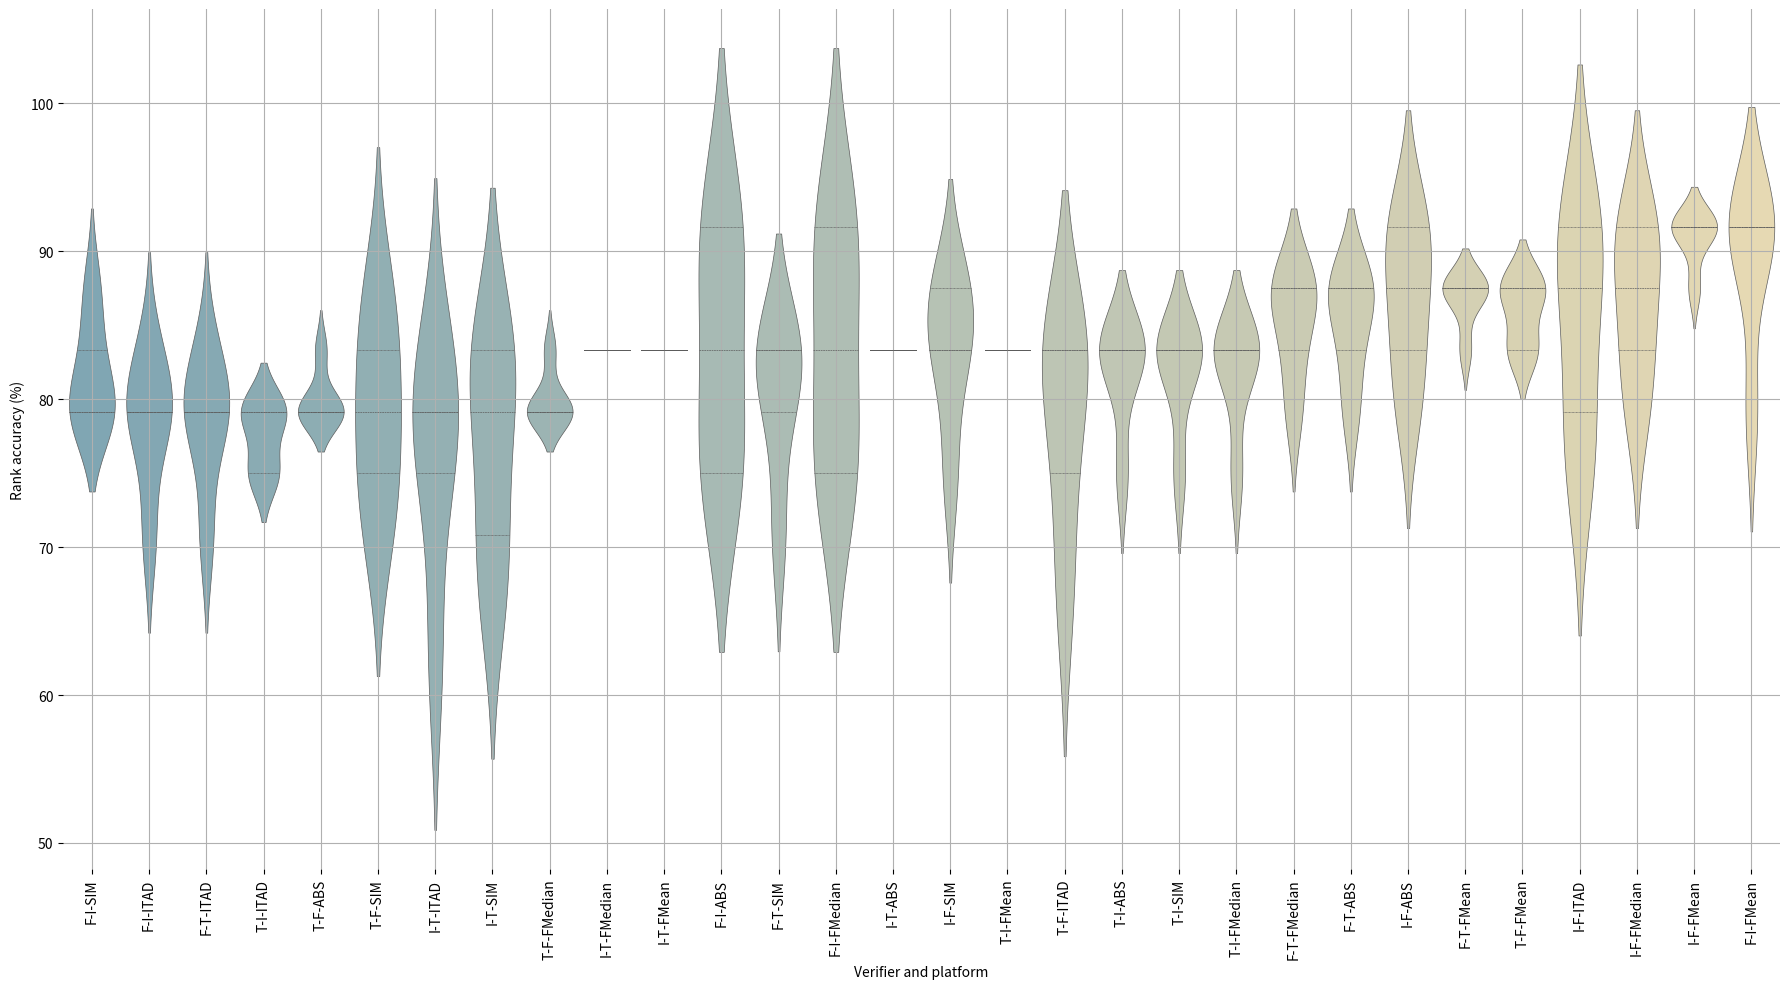

This figure's Python source:
import matplotlib.pyplot as plt
import seaborn as sns
import pandas as pd

# Given data
data = {
    "F-I-ABS": [0.75, 0.75, 0.833333, 0.916667, 0.916667],
    "F-I-SIM": [0.791667, 0.791667, 0.791667, 0.833333, 0.875],
    "F-I-ITAD": [0.708333, 0.791667, 0.791667, 0.791667, 0.833333],
    "F-I-FMean": [0.791667, 0.916667, 0.916667, 0.916667, 0.916667],
    "F-I-FMedian": [0.75, 0.75, 0.833333, 0.916667, 0.916667],
    "F-T-ABS": [0.791667, 0.833333, 0.875, 0.875, 0.875],
    "F-T-SIM": [0.708333, 0.791667, 0.833333, 0.833333, 0.833333],
    "F-T-ITAD": [0.708333, 0.791667, 0.791667, 0.791667, 0.833333],
    "F-T-FMean": [0.833333, 0.875, 0.875, 0.875, 0.875],
    "F-T-FMedian": [0.791667, 0.833333, 0.875, 0.875, 0.875],
    "I-F-ABS": [0.791667, 0.833333, 0.875, 0.916667, 0.916667],
    "I-F-SIM": [0.75, 0.833333, 0.833333, 0.875, 0.875],
    "I-F-ITAD": [0.75, 0.791667, 0.875, 0.916667, 0.916667],
    "I-F-FMean": [0.875, 0.916667, 0.916667, 0.916667, 0.916667],
    "I-F-FMedian": [0.791667, 0.833333, 0.875, 0.916667, 0.916667],
    "I-T-ABS": [0.833333, 0.833333, 0.833333, 0.833333, 0.833333],
    "I-T-SIM": [0.666667, 0.708333, 0.791667, 0.833333, 0.833333],
    "I-T-ITAD": [0.625, 0.75, 0.791667, 0.791667, 0.833333],
    "I-T-FMean": [0.833333, 0.833333, 0.833333, 0.833333, 0.833333],
    "I-T-FMedian": [0.833333, 0.833333, 0.833333, 0.833333, 0.833333],
    "T-F-ABS": [0.791667, 0.791667, 0.791667, 0.791667, 0.833333],
    "T-F-SIM": [0.708333, 0.75, 0.791667, 0.833333, 0.875],
    "T-F-ITAD": [0.666667, 0.75, 0.833333, 0.833333, 0.833333],
    "T-F-FMean": [0.833333, 0.833333, 0.875, 0.875, 0.875],
    "T-F-FMedian": [0.791667, 0.791667, 0.791667, 0.791667, 0.833333],
    "T-I-ABS": [0.75, 0.833333, 0.833333, 0.833333, 0.833333],
    "T-I-SIM": [0.75, 0.833333, 0.833333, 0.833333, 0.833333],
    "T-I-ITAD": [0.75, 0.75, 0.791667, 0.791667, 0.791667],
    "T-I-FMean": [0.833333, 0.833333, 0.833333, 0.833333, 0.833333],
    "T-I-FMedian": [0.75, 0.833333, 0.833333, 0.833333, 0.833333],
}

# Convert dictionary to DataFrame
df = pd.DataFrame(data)
# Multiply each value by 100
df = df * 100
# Sorting columns by median in ascending order
sorted_columns = df.median().sort_values().index

# Generate a custom color palette with the given blend
custom_palette = sns.blend_palette(["#7AB", "#EDA"], as_cmap=True)

# Generate a list of colors from the custom colormap
num_colors = df[sorted_columns].shape[1]  # number of columns
color_list = [custom_palette(i / (num_colors - 1)) for i in range(num_colors)]

# Plotting the sorted violin plot with the list of blended colors
plt.figure(figsize=(18, 10))
sns.violinplot(
    data=df[sorted_columns], inner="quartile", linewidth=0.5, palette=color_list
)
plt.xticks(rotation=90)
# plt.title("Sorted Violin Plot with Custom Color Palette")
plt.ylabel("Rank accuracy (%)")
plt.xlabel("Verifier and platform")
ax = plt.gca()
for spine in ax.spines.values():
    spine.set_visible(False)
plt.tight_layout()
plt.grid(True)
plt.show()
